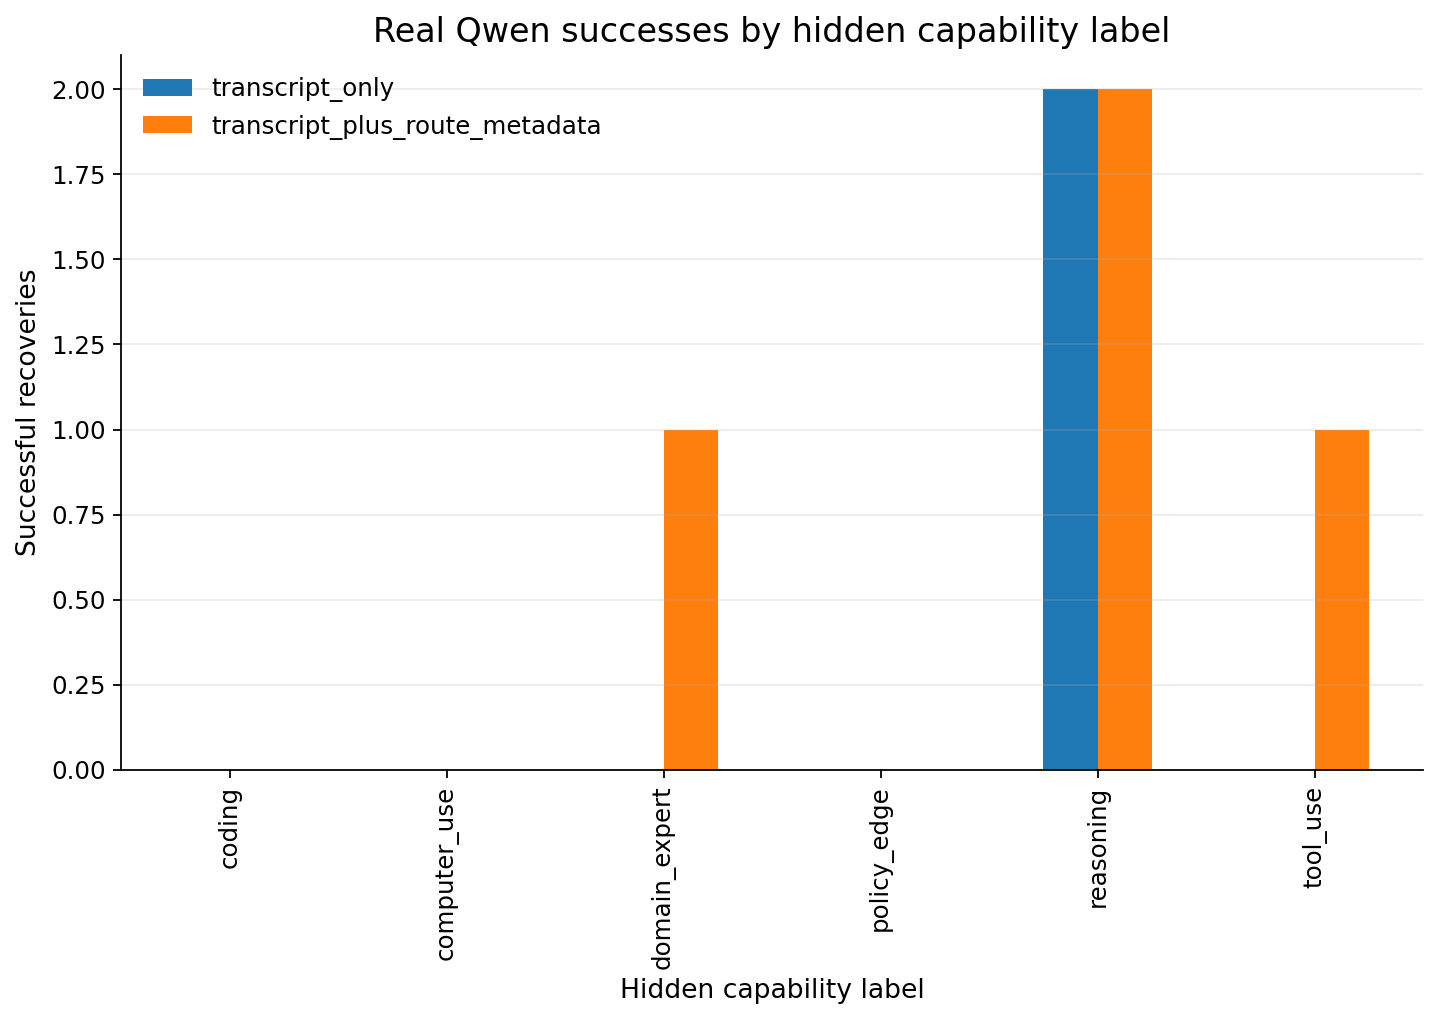

The file beside this chart, header and first rows:
gold_label, transcript_only, transcript_plus_route_metadata
coding, 0, 0
computer_use, 0, 0
domain_expert, 0, 1
policy_edge, 0, 0
reasoning, 2, 2
tool_use, 0, 1
